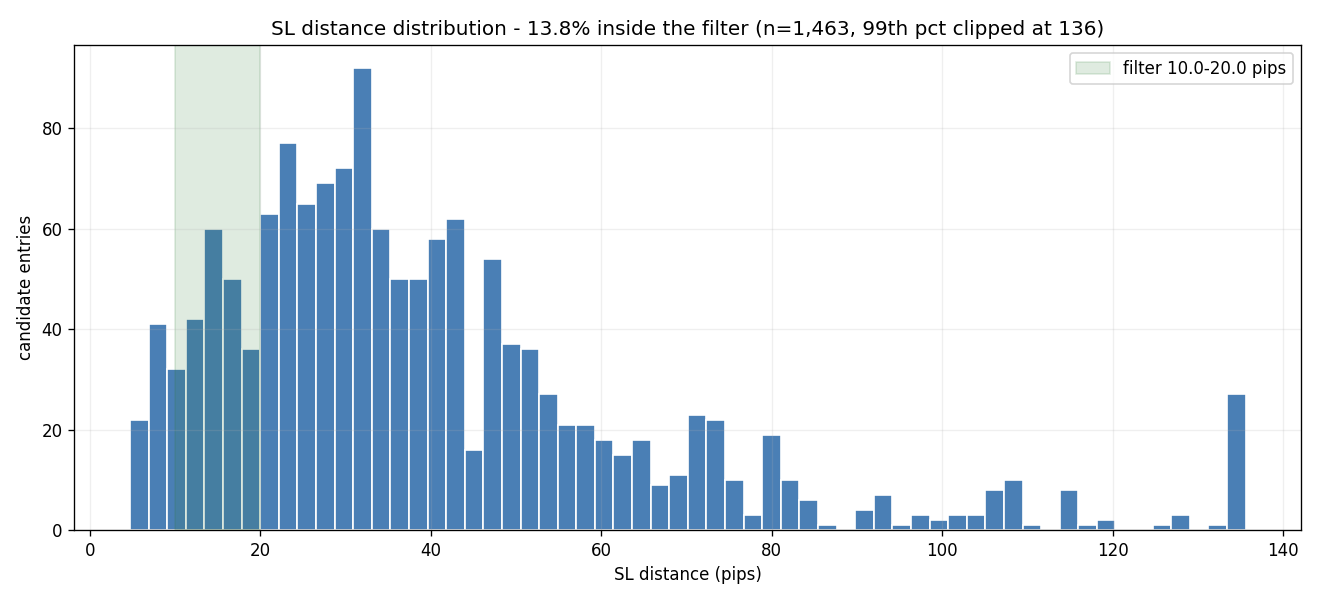

Data behind this chart, as committed beside it:
sl_pips_bin, count, pct
[0.0, 5.0), 4, 0.27
[5.0, 10.0), 78, 5.33
[10.0, 15.0), 108, 7.38
[15.0, 20.0), 94, 6.43
[20.0, 25.0), 156, 10.66
[25.0, 30.0), 158, 10.8
[30.0, 40.0), 290, 19.82
[40.0, 50.0), 214, 14.63
[50.0, 75.0), 227, 15.52
[75.0, 100.0), 64, 4.37
[100.0, inf), 70, 4.78
